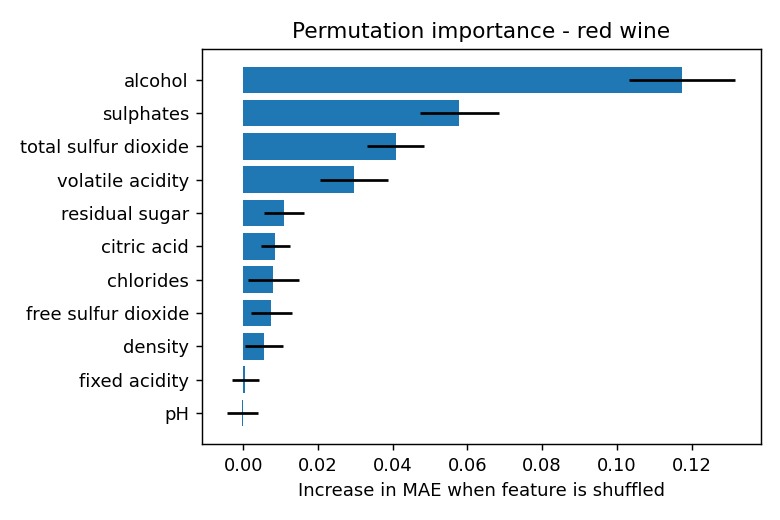

Data behind this chart, as committed beside it:
feature, importance_mean, importance_std
alcohol, 0.1174, 0.01425
sulphates, 0.05787, 0.01057
total sulfur dioxide, 0.04077, 0.007712
volatile acidity, 0.02974, 0.009155
residual sugar, 0.01093, 0.005319
citric acid, 0.008624, 0.003815
chlorides, 0.008099, 0.006903
free sulfur dioxide, 0.007557, 0.005429
density, 0.005509, 0.005051
fixed acidity, 0.0005343, 0.003641
pH, -0.0001876, 0.004125
